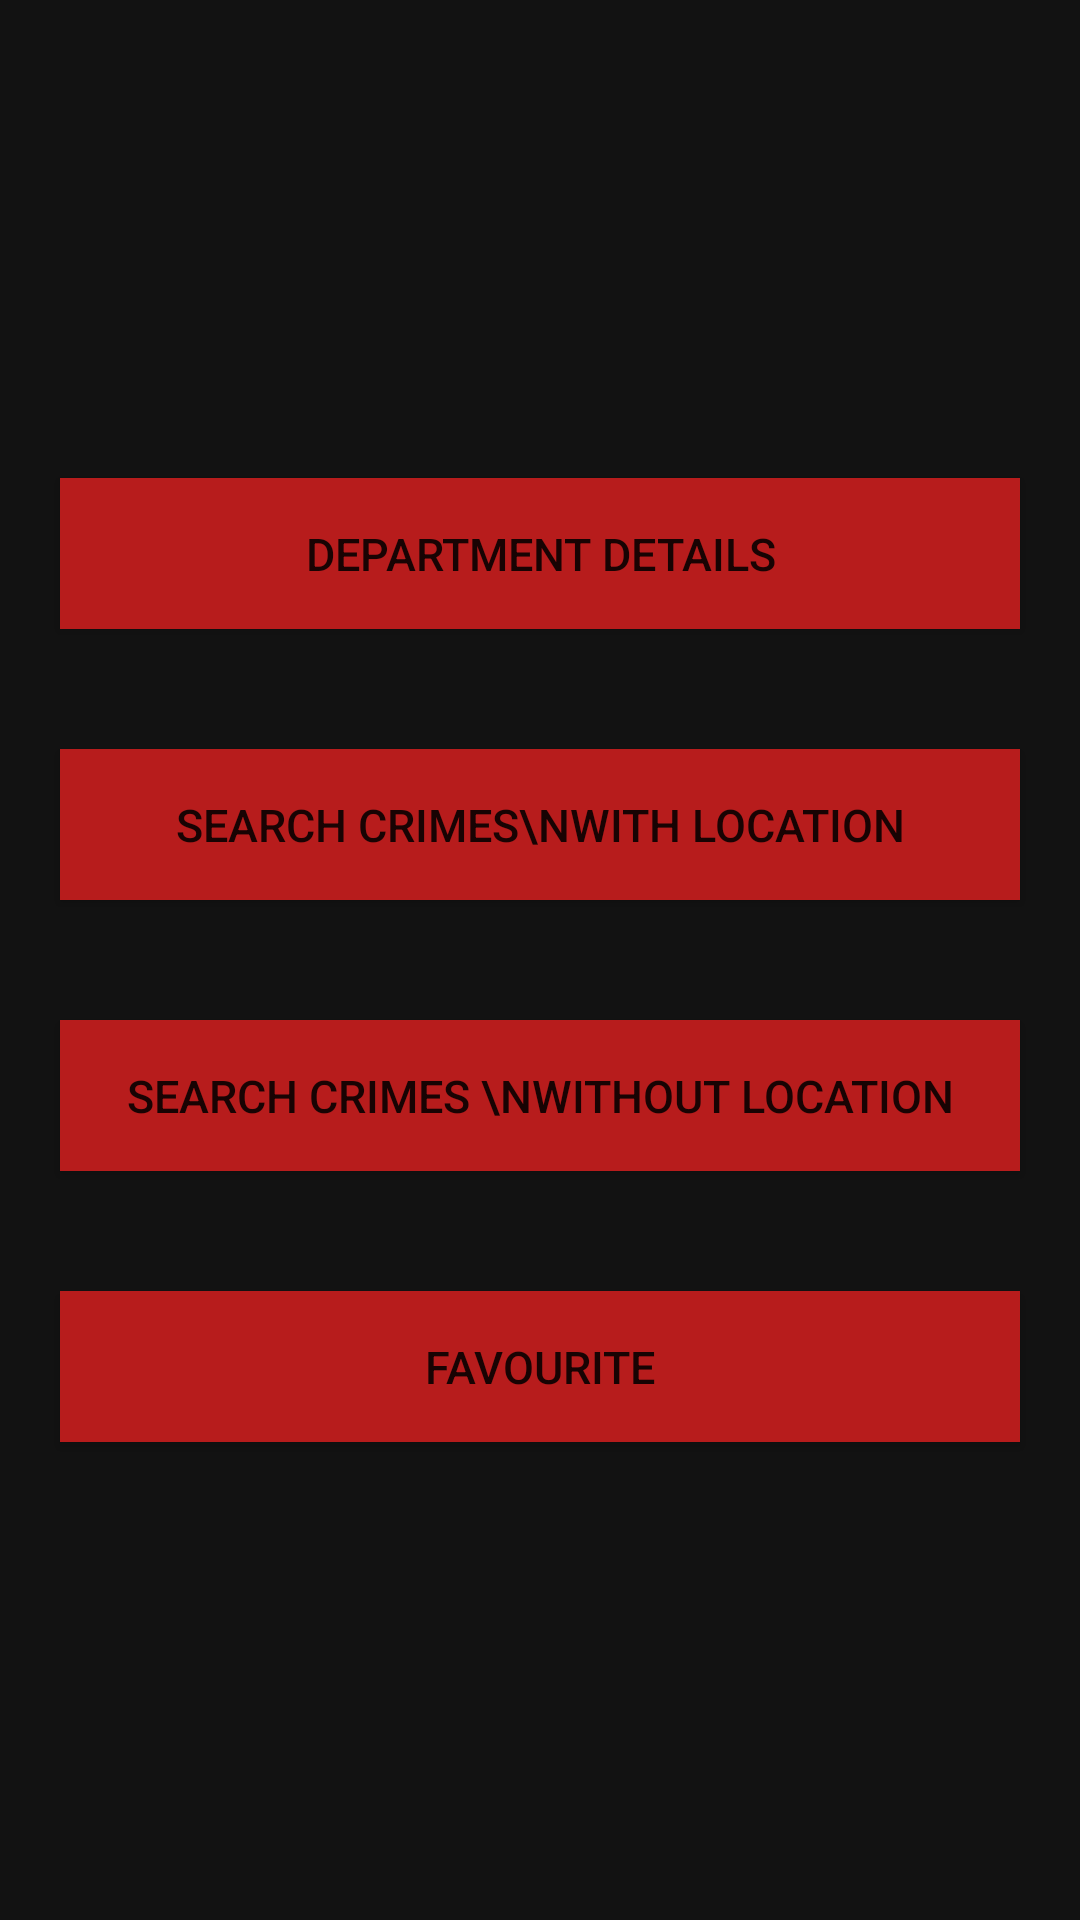

Write the Android layout XML for this screen, with the resource values it uses.
<!-- AndroidManifest.xml: application theme AppThemeRed -->
<!-- res/layout/activity_main.xml -->
<?xml version="1.0" encoding="utf-8"?>
<RelativeLayout xmlns:android="http://schemas.android.com/apk/res/android"
    xmlns:app="http://schemas.android.com/apk/res-auto"
    xmlns:tools="http://schemas.android.com/tools"
    android:layout_width="match_parent"
    android:layout_height="match_parent"
    android:background="#121212"
    tools:context=".MainActivity">

    <LinearLayout

        android:layout_width="match_parent"
        android:layout_height="wrap_content"
        android:layout_centerInParent="true"
        android:orientation="vertical">

        <Button
            android:layout_width="match_parent"
            android:layout_height="wrap_content"
            android:layout_margin="20dp"
            android:background="#b71c1c"
            android:onClick="settodetailactivity"
            android:padding="15dp"
            android:text="Department Details"
            android:textSize="15sp" />

        <Button
            android:layout_width="match_parent"
            android:layout_height="wrap_content"
            android:layout_margin="20dp"
            android:onClick="settolocationactivity"
            android:background="#b71c1c"
            android:padding="15dp"
            android:text="Search Crimes\nwith Location"
            android:textSize="15sp" />

        <Button
            android:layout_width="match_parent"
            android:layout_height="wrap_content"
            android:layout_margin="20dp"
            android:onClick="settonolocationactivity"
            android:background="#b71c1c"
            android:padding="15dp"
            android:text="Search Crimes \nwithout Location"
            android:textSize="15sp" />

        <Button
            android:layout_width="match_parent"
            android:layout_height="wrap_content"
            android:layout_margin="20dp"
            android:onClick="settofavoriteactivity"
            android:background="#b71c1c"
            android:padding="15dp"
            android:text="Favourite"
            android:textSize="15sp" />

    </LinearLayout>

</RelativeLayout>
<!-- resources referenced by this layout -->
<resources>
  <style name="AppThemeRed" parent="Theme.AppCompat.Light.DarkActionBar">
          
          <item name="colorPrimary">#c62828</item>
          <item name="android:statusBarColor" tools:targetApi="lollipop">#b71c1c</item>
          <item name="colorControlNormal">#d32f2f</item>
          <item name="colorControlActivated">#c62828</item>
          <item name="colorControlHighlight">#f44336</item>
          <item name="colorPrimaryDark">#d32f2f</item>
          <item name="colorAccent">#0487d1</item>
      </style>
</resources>
